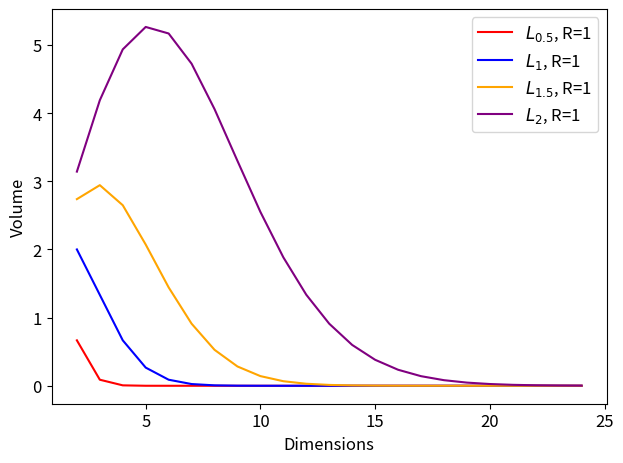
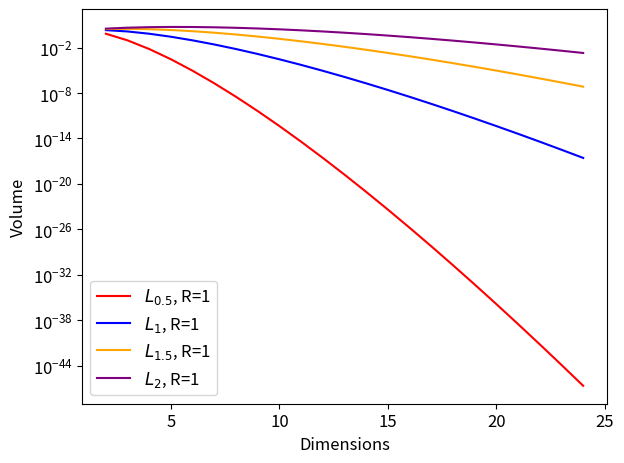

These charts were generated, in order, by the following Python code:
import numpy as np
import numpy.linalg as la
import matplotlib
import matplotlib.pyplot as plt
from mpl_toolkits.mplot3d import Axes3D 
import scipy
matplotlib.rcParams.update({'font.size': 12})


def volume_ball(D_DIMENSION, P_NORM, RADIUS=1):
    """Returns the volume of the D_DIMENSIONAL n-ball in Lp"""
    return (2*scipy.special.gamma(1/P_NORM + 1))**D_DIMENSION / scipy.special.gamma(D_DIMENSION/P_NORM + 1) * RADIUS**D_DIMENSION

show_figures = False

if __name__ == "__main__":

    """Figure showing the effect of the normalization
    on the decay of the volume of the n-ball when dimensions increase"""
    DIM_LIST = np.arange(2, 25, 1, dtype=int)
    VOL_L05 = np.empty(len(DIM_LIST))
    VOL_L1 = np.empty(len(DIM_LIST))
    VOL_L15 = np.empty(len(DIM_LIST))
    VOL_L2 = np.empty(len(DIM_LIST))

    for i, DIMENSION in enumerate(DIM_LIST):
        VOL_L05[i] = volume_ball(DIMENSION, 0.5)
        VOL_L1[i] = volume_ball(DIMENSION, 1)
        VOL_L15[i] = volume_ball(DIMENSION, 1.5)
        VOL_L2[i] = volume_ball(DIMENSION, 2)

    plt.plot(DIM_LIST, VOL_L05, label="$L_{0.5}$, R=1", c="red")
    plt.plot(DIM_LIST, VOL_L1, label="$L_1$, R=1", c="blue")
    plt.plot(DIM_LIST, VOL_L15, label="$L_{1.5}$, R=1", c="orange")
    plt.plot(DIM_LIST, VOL_L2, label="$L_2$, R=1", c="purple")
    plt.legend()
    plt.xlabel("Dimensions")
    plt.ylabel("Volume")
    plt.tight_layout()
    if show_figures: plt.show()
    plt.clf()

    plt.semilogy(DIM_LIST, VOL_L05, label="$L_{0.5}$, R=1", c="red")
    plt.semilogy(DIM_LIST, VOL_L1, label="$L_1$, R=1", c="blue")
    plt.semilogy(DIM_LIST, VOL_L15, label="$L_{1.5}$, R=1", c="orange")
    plt.semilogy(DIM_LIST, VOL_L2, label="$L_2$, R=1", c="purple")
    plt.legend()
    plt.xlabel("Dimensions")
    plt.ylabel("Volume")
    plt.tight_layout()
    if show_figures: plt.show()
    plt.clf()
